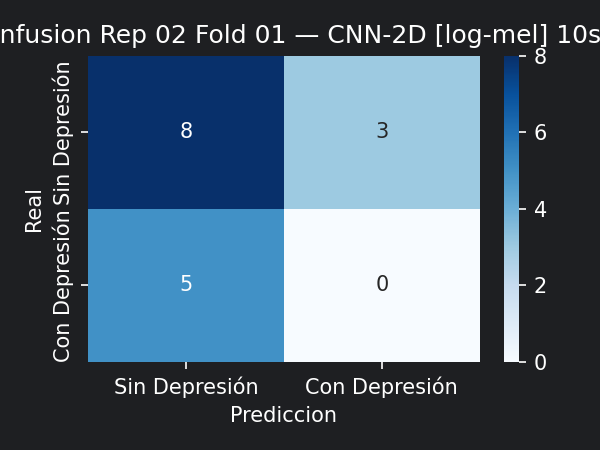

The data file committed next to this chart (first rows):
8, 3
5, 0
